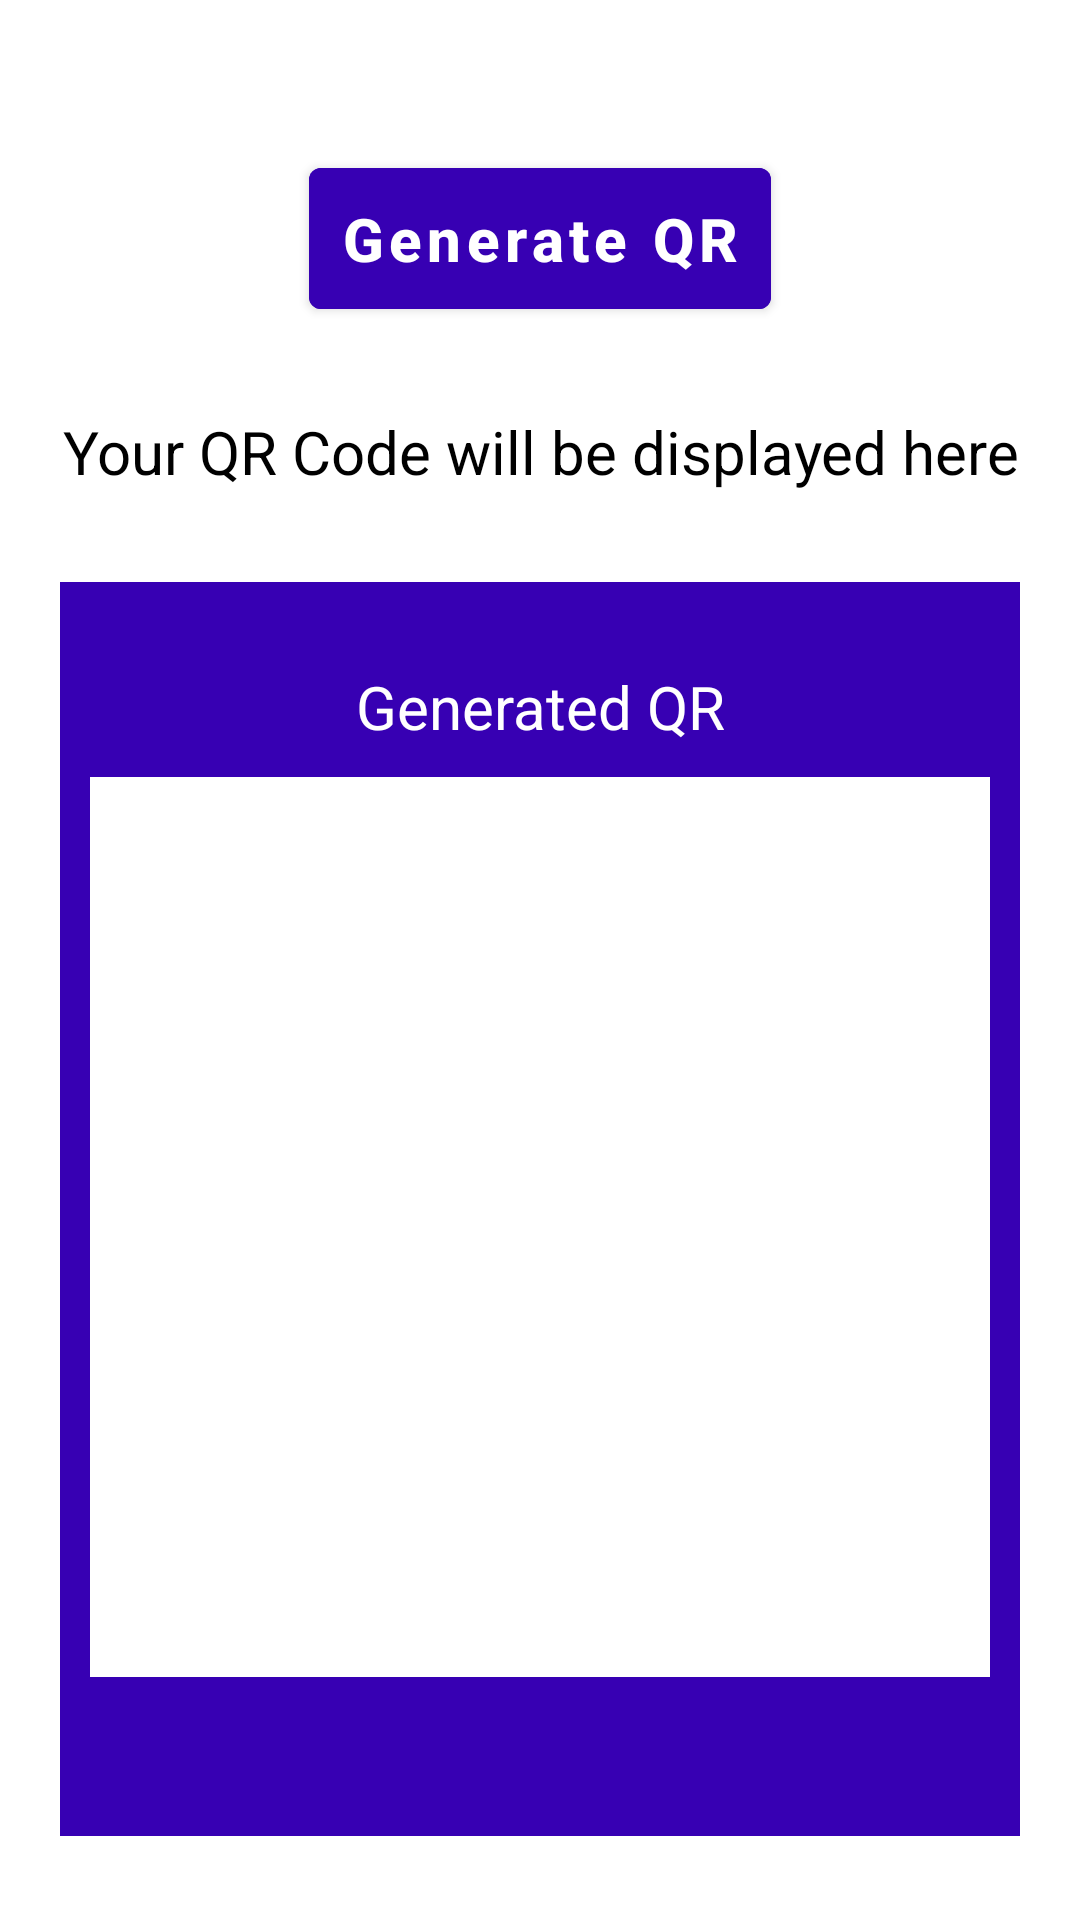

Here is an Android app screen rendered from its layout file. Give the layout XML and the strings, colors and styles it references.
<!-- AndroidManifest.xml: application theme Theme.AuthenticationReimagined -->
<!-- res/layout/activity_main.xml -->
<?xml version="1.0" encoding="utf-8"?>
<LinearLayout
    xmlns:android="http://schemas.android.com/apk/res/android"
    xmlns:app="http://schemas.android.com/apk/res-auto"
    xmlns:tools="http://schemas.android.com/tools"
    android:layout_width="match_parent"
    android:layout_height="match_parent"
    android:orientation="vertical"
    tools:context=".modules.main.ui.MainActivity">

    <Button
        android:id="@+id/qr"
        android:layout_width="wrap_content"
        android:layout_height="wrap_content"
        android:text="Generate QR"
        android:textStyle="bold"
        android:textColor="#fff"
        android:padding="10dp"
        android:layout_marginHorizontal="25dp"
        android:layout_marginTop="50dp"
        android:textSize="20sp"
        android:backgroundTint="@color/colorPrimaryDark"
        android:textAllCaps="false"
        android:layout_gravity="center" />

    <TextView
        android:id="@+id/image_text"
        android:layout_width="match_parent"
        android:textSize="20sp"
        android:paddingVertical="10dp"
        android:textColor="#000"
        android:layout_marginTop="18dp"
        android:layout_height="wrap_content"
        android:textAlignment="center"
        android:text="Your QR Code will be displayed here" />

    <LinearLayout
        android:id="@+id/layout"
        android:layout_width="match_parent"
        android:layout_height="wrap_content"
        android:orientation="vertical"
        android:layout_marginHorizontal="10dp"
        android:paddingBottom="8dp"
        android:background="@color/colorPrimaryDark"
        android:gravity="center"
        android:layout_margin="20dp"
        android:visibility="visible">

        <TextView
            android:id="@+id/title_text"
            android:layout_width="match_parent"
            android:layout_height="wrap_content"
            android:textSize="20sp"
            android:paddingVertical="10dp"
            android:textColor="#fff"
            android:layout_marginTop="18dp"
            android:textAlignment="center"
            android:text="Generated QR" />

        <ImageView
            android:id="@+id/qrImageview"
            android:layout_width="300dp"
            android:layout_height="300dp"
            android:background="#fff"/>

        <ImageView
            android:layout_width="35dp"
            android:layout_height="35dp"
            android:layout_gravity="center_horizontal"
            android:padding="5dp"
            android:layout_marginHorizontal="35dp"
            android:layout_marginBottom="10dp" />

        <ImageView
            android:id="@+id/shareQr"
            android:layout_width="35dp"
            android:layout_height="35dp"
            android:src="@drawable/ic_baseline_share_24"
            android:layout_gravity="center_horizontal"
            android:background="@color/white"
            android:padding="5dp"
            android:layout_marginHorizontal="35dp"
            android:layout_marginBottom="10dp"
            android:visibility="gone"/>

    </LinearLayout>


</LinearLayout>
<!-- resources referenced by this layout -->
<resources>
  <style name="Theme.AuthenticationReimagined" parent="Theme.MaterialComponents.DayNight.DarkActionBar">
          
          <item name="colorPrimary">@color/purple_500</item>
          <item name="colorPrimaryVariant">@color/purple_700</item>
          <item name="colorOnPrimary">@color/white</item>
          
          <item name="colorSecondary">@color/teal_200</item>
          <item name="colorSecondaryVariant">@color/teal_700</item>
          <item name="colorOnSecondary">@color/black</item>
          
          <item name="android:statusBarColor" tools:targetApi="l">?attr/colorPrimaryVariant</item>
          
      </style>
  <!-- not gathered from this repository: default colours our renderer supplied (Android Studio template values) -->
  <color name="purple_500">#FF6200EE</color>
  <color name="purple_700">#FF3700B3</color>
  <color name="teal_200">#FF03DAC5</color>
  <color name="teal_700">#FF018786</color>
  <color name="black">#FF000000</color>
  <color name="white">#FFFFFFFF</color>
  <color name="colorPrimaryDark">#FF3700B3</color>
</resources>
